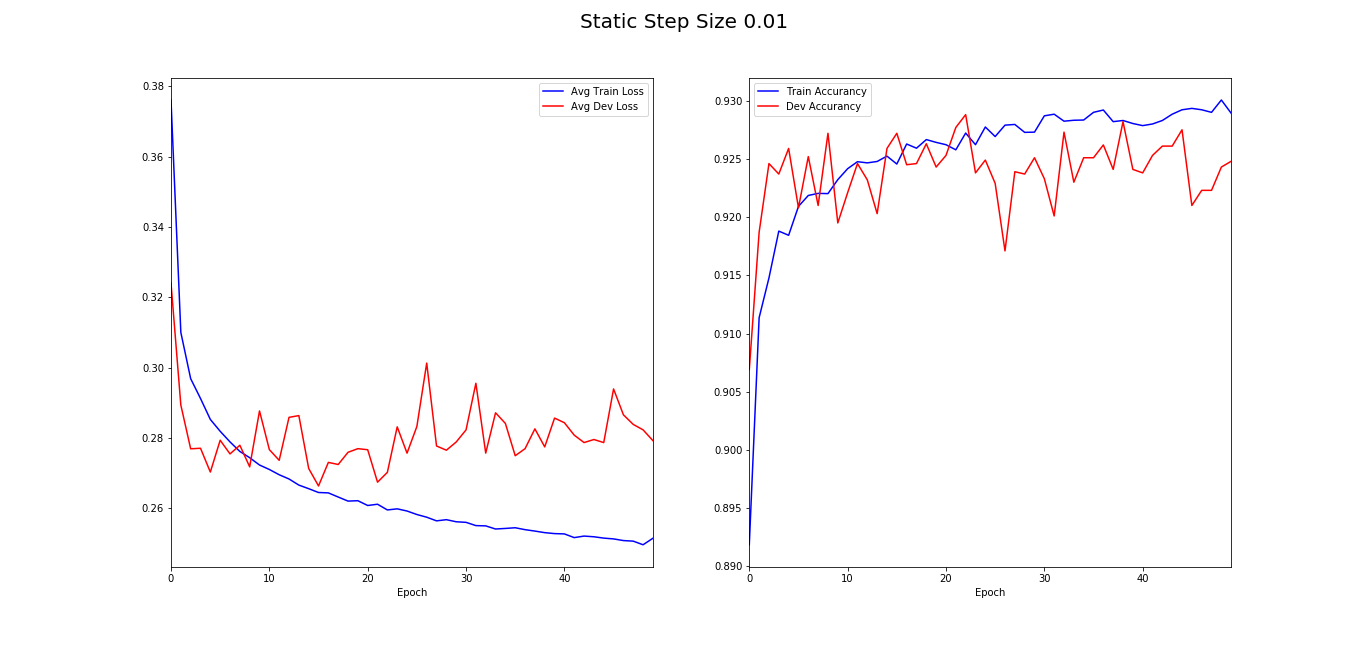

The table this chart was drawn from, first rows:
Avg Train Loss, Avg Dev Loss, Train Accurancy, Dev Accurancy
0.3762, 0.324, 0.8919, 0.9069
0.31, 0.2893, 0.9114, 0.9187
0.2968, 0.2769, 0.9148, 0.9246
0.2912, 0.277, 0.9188, 0.9237
0.2852, 0.2703, 0.9184, 0.9259
0.2819, 0.2793, 0.9209, 0.9208
0.2788, 0.2754, 0.9219, 0.9252
0.2761, 0.2779, 0.922, 0.921
0.2743, 0.2717, 0.922, 0.9272
0.2723, 0.2877, 0.9232, 0.9195
0.271, 0.2766, 0.9242, 0.9221
0.2695, 0.2736, 0.9248, 0.9246
0.2683, 0.2858, 0.9247, 0.9232
0.2666, 0.2863, 0.9248, 0.9203
0.2655, 0.2713, 0.9252, 0.9259
0.2644, 0.2663, 0.9246, 0.9272
0.2643, 0.273, 0.9263, 0.9245
0.2632, 0.2724, 0.9259, 0.9246
0.262, 0.2759, 0.9267, 0.9263
0.2621, 0.2769, 0.9264, 0.9243
0.2607, 0.2766, 0.9262, 0.9253
0.2611, 0.2674, 0.9258, 0.9277
0.2595, 0.2702, 0.9272, 0.9288
0.2598, 0.2831, 0.9262, 0.9238
0.2592, 0.2756, 0.9277, 0.9249
0.2582, 0.2832, 0.9269, 0.9229
0.2574, 0.3013, 0.9279, 0.9171
0.2564, 0.2777, 0.928, 0.9239
0.2567, 0.2765, 0.9273, 0.9237
0.2561, 0.2788, 0.9273, 0.9251
0.2559, 0.2823, 0.9287, 0.9233
0.255, 0.2955, 0.9288, 0.9201
0.2549, 0.2757, 0.9282, 0.9273
0.2541, 0.2871, 0.9283, 0.923
0.2542, 0.2841, 0.9283, 0.9251
0.2544, 0.2749, 0.929, 0.9251
0.2539, 0.2769, 0.9292, 0.9262
0.2535, 0.2826, 0.9282, 0.9241
0.253, 0.2774, 0.9283, 0.9282
0.2527, 0.2856, 0.928, 0.9241
0.2527, 0.2843, 0.9279, 0.9238
0.2516, 0.2808, 0.928, 0.9253
0.252, 0.2787, 0.9283, 0.9261
0.2518, 0.2795, 0.9288, 0.9261
0.2515, 0.2787, 0.9292, 0.9275
0.2512, 0.2939, 0.9293, 0.921
0.2508, 0.2866, 0.9292, 0.9223
0.2506, 0.2838, 0.929, 0.9223
0.2496, 0.2823, 0.9301, 0.9243
0.2514, 0.2792, 0.9289, 0.9248
